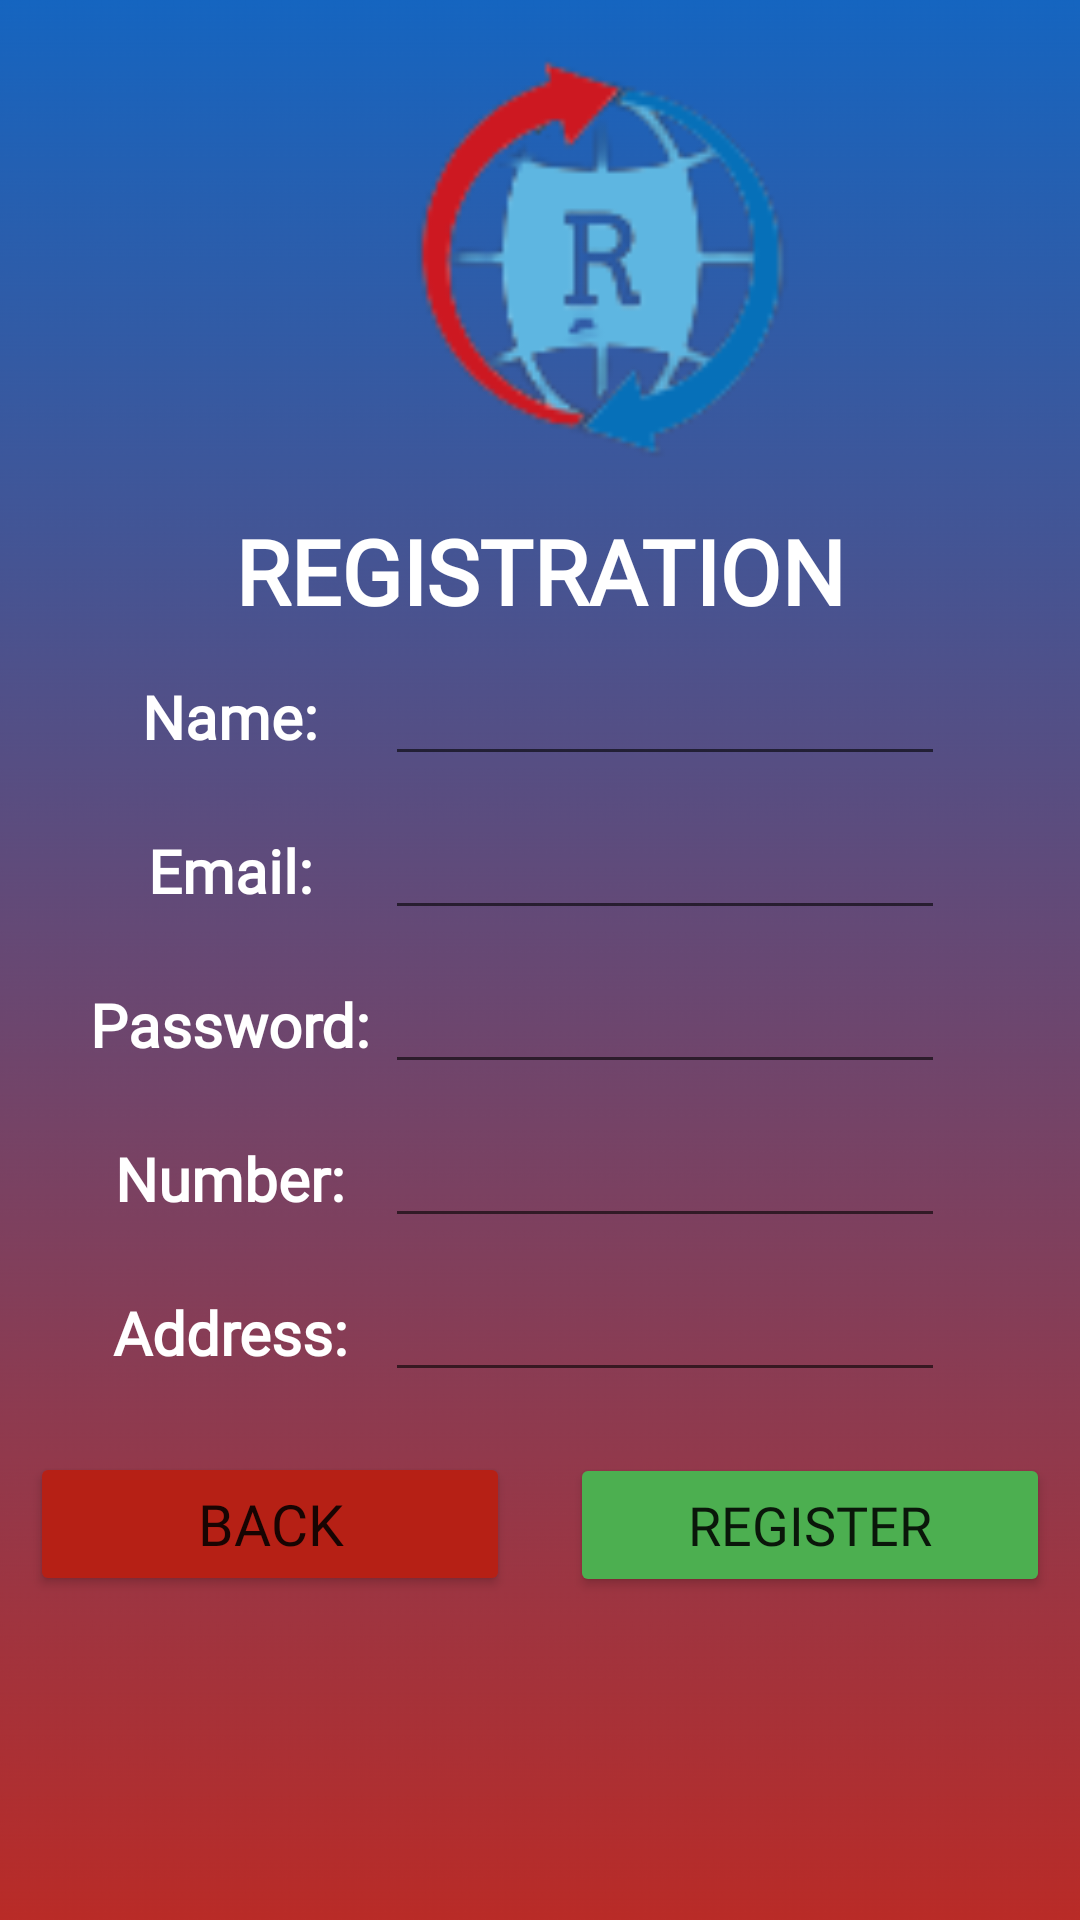

This screen was rendered from an Android layout file. Write that file and the resources it references.
<!-- AndroidManifest.xml: application theme Theme.Banking -->
<!-- res/layout/registration.xml -->
<?xml version="1.0" encoding="utf-8"?>
<LinearLayout xmlns:android="http://schemas.android.com/apk/res/android"
    android:layout_width="match_parent"
    android:layout_height="match_parent"
    android:background="@drawable/background"
    xmlns:app="http://schemas.android.com/apk/res-auto"
    android:orientation="vertical">

    <LinearLayout
        android:layout_width="match_parent"
        android:layout_height="wrap_content"
        android:layout_marginTop="10dp"
        android:orientation="vertical"
        >
        <ImageView
            android:id="@+id/imageView"
            android:layout_width="150dp"
            android:layout_height="150dp"
            android:layout_alignParentTop="true"
            android:layout_centerHorizontal="true"
            android:layout_marginLeft="125dp"
            app:srcCompat="@drawable/icon" />

        <TextView
            android:layout_width="match_parent"
            android:layout_height="wrap_content"
            android:textAlignment="center"
            android:layout_marginTop="10dp"
            android:textSize="30dp"
            android:text="REGISTRATION"
            android:fontFamily="@font/roboto"
            android:textStyle="bold"
            android:textColor="@color/white"
            android:gravity="center_horizontal" />
    </LinearLayout>

    <LinearLayout
        android:layout_height="wrap_content"
        android:layout_width="match_parent"
        android:id="@+id/signUpLine"
        android:orientation="vertical">

        <LinearLayout
            android:layout_width="match_parent"
            android:layout_height="wrap_content"
            android:layout_marginTop="7dp"
            android:orientation="horizontal"
            android:layout_marginLeft="25dp"
            android:layout_marginRight="25dp"
            >

            <TextView
                android:layout_width="match_parent"
                android:layout_height="wrap_content"
                android:layout_weight="1"
                android:textAlignment="center"
                android:textSize="20dp"
                android:text="Name:"
                android:fontFamily="@font/roboto"
                android:textStyle="bold"
                android:textColor="@color/white"
                android:gravity="center_horizontal" />
            <EditText
                android:id="@+id/editTextName"
                android:layout_width="match_parent"
                android:layout_height="wrap_content"
                android:layout_weight="0.5"
                android:layout_marginRight="60px"
                android:textStyle="bold"
                android:inputType="textPersonName"
                android:text="" />

        </LinearLayout>
        <LinearLayout
            android:layout_width="match_parent"
            android:layout_height="wrap_content"
            android:layout_marginTop="10dp"
            android:orientation="horizontal"
            android:layout_marginLeft="25dp"
            android:layout_marginRight="25dp"
            >
            <TextView
                android:layout_width="match_parent"
                android:layout_height="wrap_content"
                android:layout_weight="1"
                android:textAlignment="center"
                android:textSize="20dp"
                android:textColor="@color/white"
                android:text="Email:"
                android:fontFamily="@font/roboto"
                android:textStyle="bold"
                android:gravity="center_horizontal" />
            <EditText
                android:id="@+id/editTextEmail"
                android:layout_width="match_parent"
                android:layout_height="wrap_content"
                android:layout_weight="0.5"
                android:layout_marginRight="60px"
                android:textStyle="bold"
                android:inputType="textPersonName"
                android:text="" />
        </LinearLayout>
        <LinearLayout
            android:layout_width="match_parent"
            android:layout_height="wrap_content"
            android:layout_marginTop="10dp"
            android:orientation="horizontal"
            android:layout_marginLeft="25dp"
            android:layout_marginRight="25dp"
            >
            <TextView
                android:layout_width="match_parent"
                android:layout_height="wrap_content"
                android:layout_weight="1"
                android:textAlignment="center"
                android:textSize="20dp"
                android:text="Password:"
                android:fontFamily="@font/roboto"
                android:textStyle="bold"
                android:textColor="@color/white"
                android:gravity="center_horizontal" />
            <EditText
                android:id="@+id/editTextPass"
                android:layout_width="match_parent"
                android:layout_height="wrap_content"
                android:layout_weight="0.5"
                android:layout_marginRight="60px"
                android:textStyle="bold"
                android:inputType="textPassword"
                android:text="" />

        </LinearLayout>

        <LinearLayout
            android:layout_width="match_parent"
            android:layout_height="wrap_content"
            android:layout_marginTop="10dp"
            android:orientation="horizontal"
            android:layout_marginLeft="25dp"
            android:layout_marginRight="25dp"
            >
            <TextView
                android:layout_width="match_parent"
                android:layout_height="wrap_content"
                android:layout_weight="1"
                android:textAlignment="center"
                android:textSize="20dp"
                android:text="Number:"
                android:fontFamily="@font/roboto"
                android:textColor="@color/white"
                android:textStyle="bold"
                android:gravity="center_horizontal" />
            <EditText
                android:id="@+id/editTextNumber"
                android:layout_width="match_parent"
                android:layout_height="wrap_content"
                android:layout_weight="0.5"
                android:layout_marginRight="60px"
                android:textStyle="bold"
                android:inputType="textPersonName"
                android:text="" />

        </LinearLayout>
        <LinearLayout
            android:layout_width="match_parent"
            android:layout_height="wrap_content"
            android:layout_marginTop="10dp"
            android:orientation="horizontal"
            android:layout_marginLeft="25dp"
            android:layout_marginRight="25dp"

            >
            <TextView
                android:layout_width="match_parent"
                android:layout_height="wrap_content"
                android:layout_weight="1"
                android:textAlignment="center"
                android:textSize="20dp"
                android:text="Address:"
                android:fontFamily="@font/roboto"
                android:textColor="@color/white"
                android:textStyle="bold"
                android:gravity="center_horizontal" />
            <EditText
                android:id="@+id/editTextAddress"
                android:layout_width="match_parent"
                android:layout_height="wrap_content"
                android:layout_weight="0.5"
                android:layout_marginRight="60px"
                android:textStyle="bold"
                android:inputType="textPersonName"
                android:text="" />
        </LinearLayout>
    </LinearLayout>

    <LinearLayout
        android:layout_width="match_parent"
        android:layout_height="wrap_content"
        android:layout_marginTop="10dp"
        android:orientation="horizontal"
        >

        <Button
            android:id="@+id/BackToLogin"
            android:layout_width="match_parent"
            android:layout_height="wrap_content"
            android:layout_margin="10dp"
            android:layout_weight="0.5"
            android:textSize="19dp"
            android:text="Back"
            android:padding="10dp"
            android:fontFamily="@font/roboto"
            android:backgroundTint="#B62015"
            android:onClick="BackToLogin"/>

        <Button
            android:id="@+id/Register"
            android:layout_width="match_parent"
            android:layout_height="wrap_content"
            android:layout_margin="10dp"
            android:layout_weight="0.5"
            android:textSize="18dp"
            android:fontFamily="@font/roboto"
            android:text="Register"
            android:padding="10dp"
            android:backgroundTint="#4CAF50"
            android:onClick="Register"/>
    </LinearLayout>

    <ProgressBar
        android:id="@+id/progressBar"
        style="?android:attr/progressBarStyle"
        android:layout_width="match_parent"
        android:layout_height="73dp"
        android:visibility="invisible"/>
</LinearLayout>
<!-- resources referenced by this layout -->
<resources>
  <!-- drawable background: jpg bitmap (drawable, 64960 bytes) -->
  <!-- drawable icon: png bitmap (drawable, 8600 bytes) -->
  <style name="Theme.Banking" parent="Theme.MaterialComponents.DayNight.DarkActionBar">
          
          <item name="colorPrimary">@color/purple_500</item>
          <item name="colorPrimaryVariant">@color/purple_700</item>
          <item name="colorOnPrimary">@color/white</item>
          
          <item name="colorSecondary">@color/teal_200</item>
          <item name="colorSecondaryVariant">@color/teal_700</item>
          <item name="colorOnSecondary">@color/black</item>
          
          <item name="android:statusBarColor" tools:targetApi="l">?attr/colorPrimaryVariant</item>
          
          <item name="windowNoTitle">true</item>
      </style>
  <!-- not gathered from this repository: default colours our renderer supplied (Android Studio template values) -->
  <color name="purple_500">#FF6200EE</color>
  <color name="purple_700">#FF3700B3</color>
  <color name="teal_200">#FF03DAC5</color>
  <color name="teal_700">#FF018786</color>
  <color name="black">#FF000000</color>
  <color name="white">#FFFFFFFF</color>
</resources>
